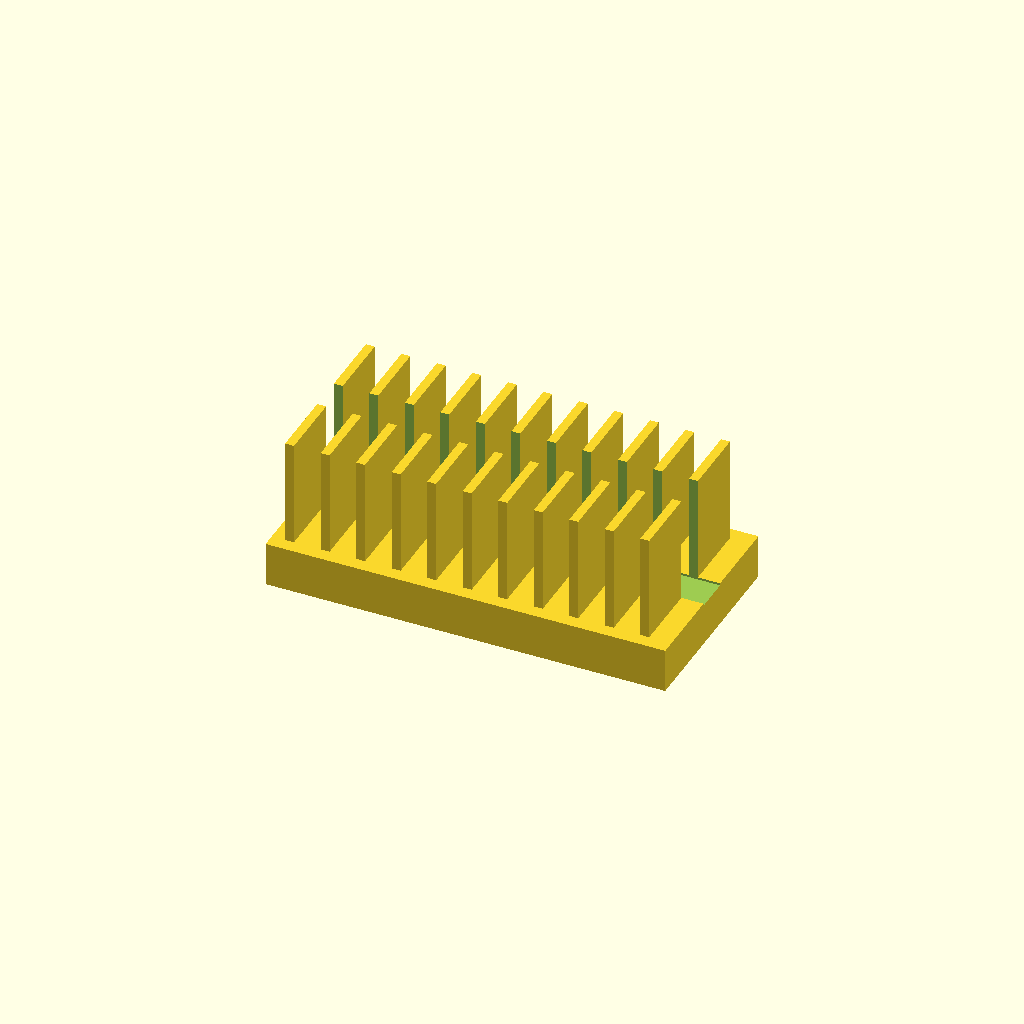
Cell 1: rendered with the file's own defaults.
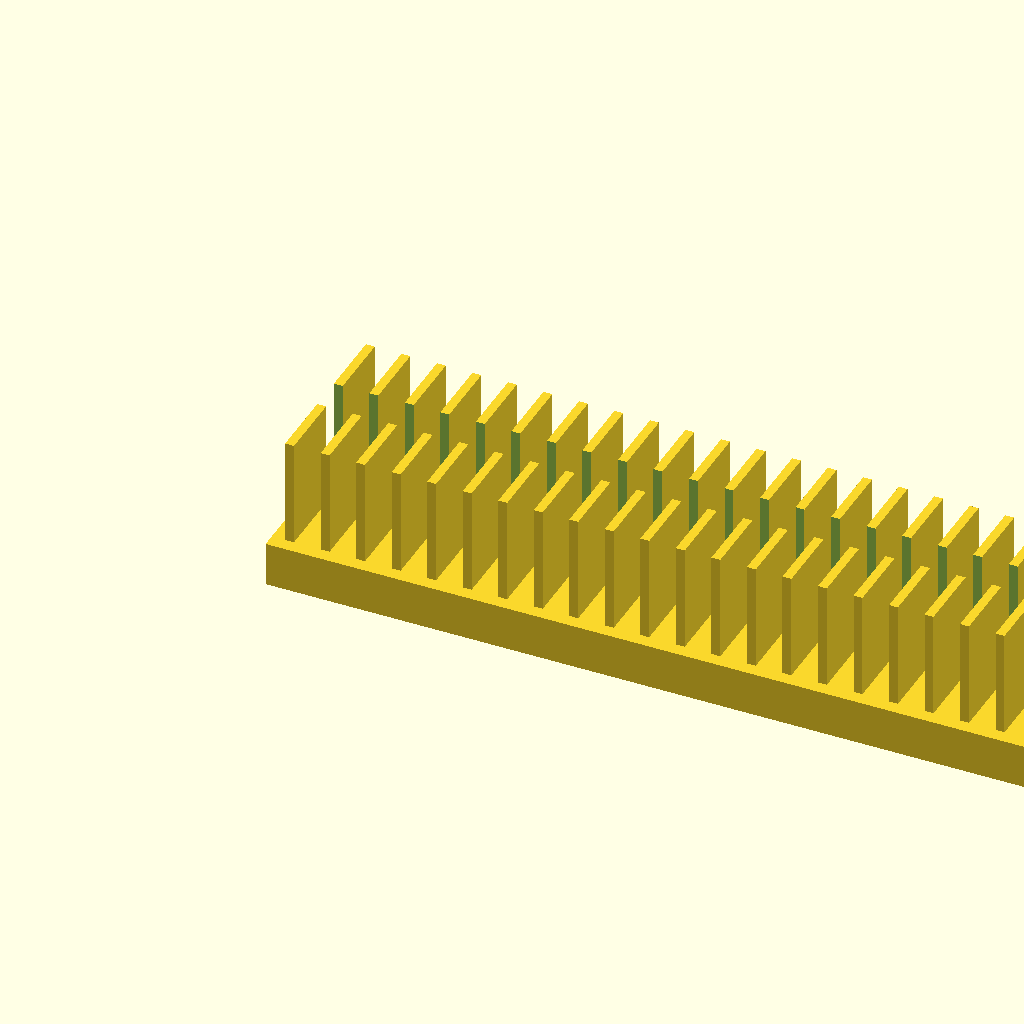
Cell 2: base_l = 180 (everything else at default).
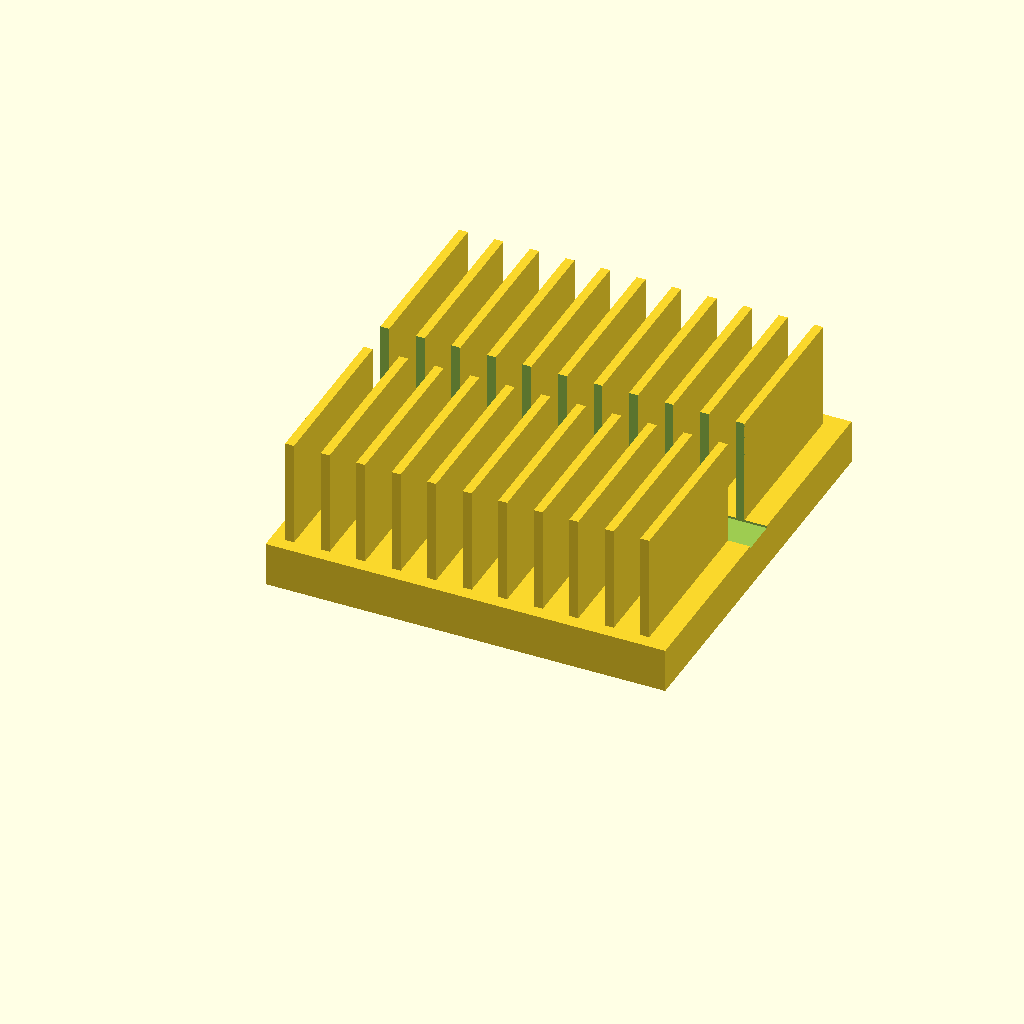
Cell 3 — base_w set to 90, the other parameters unchanged.
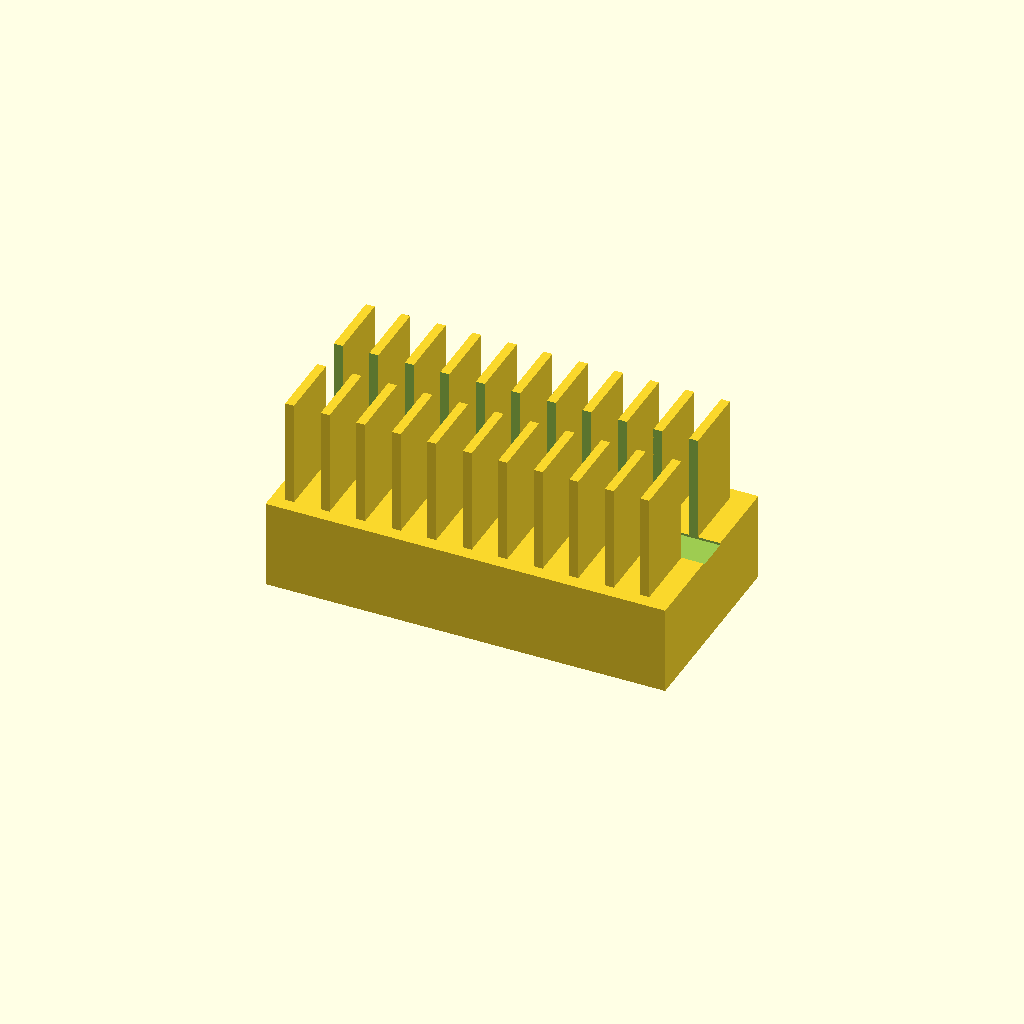
Cell 4: the same model with base_t = 20.
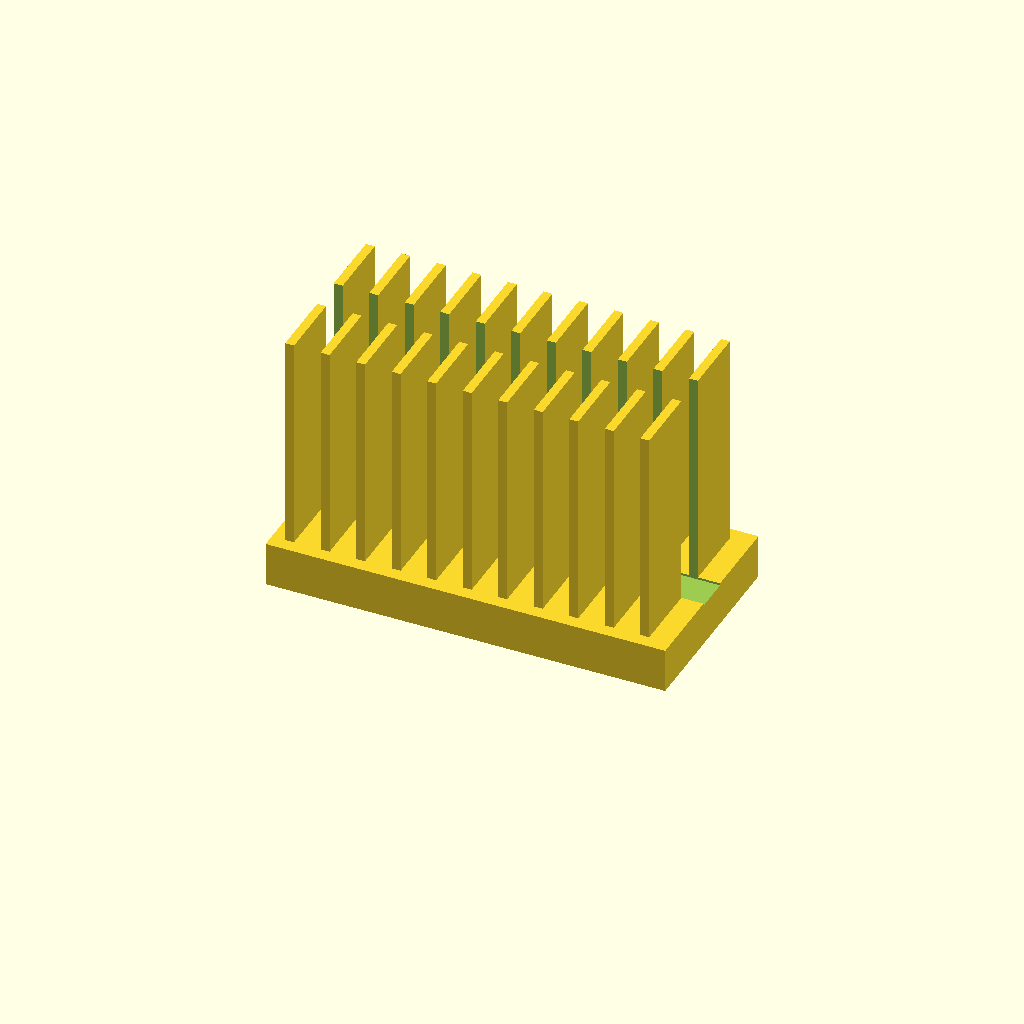
Cell 5: the same model with fin_h = 50.
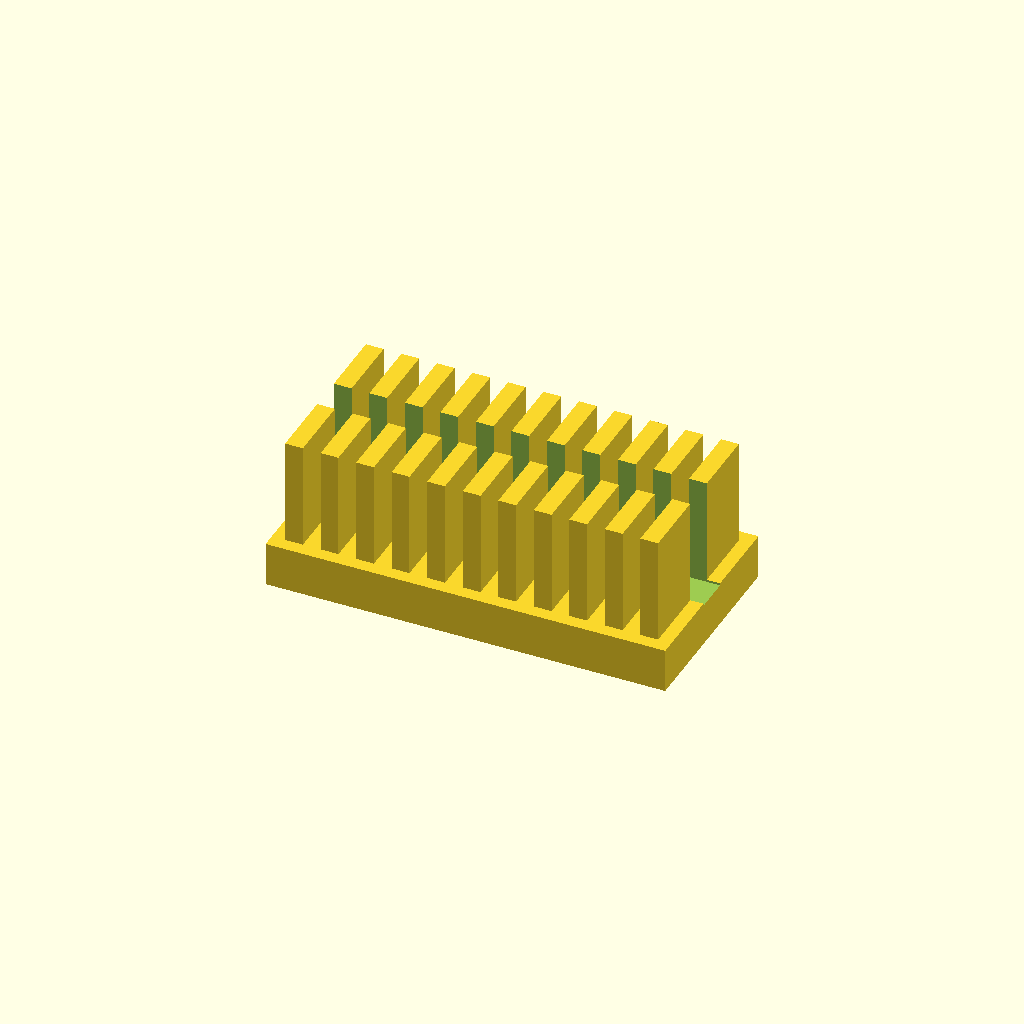
Cell 6: the same model with fin_t = 4.
One fixed orthographic camera (rotation 55°, 0°, 25°; colour scheme Cornfield) for every cell.
Source of the model, optional_data/data/solid2/heatsink/part_0093.scad:
$fn = 32;

// ----------------------------------------------------------------------
// Heatsink: slotted fin block
// ----------------------------------------------------------------------

// --- parameters (mm) ---
base_l = 90;              // base length, X
base_w = 45;              // base width, Y
base_t = 10;              // base plate thickness
fin_h = 25;               // fin height above the base
fin_t = 2;                // fin thickness
edge = 3;                 // margin from the base ends
pitch = 8;                // fin pitch
slot_w = 8;               // central slot width, Y

n_fins = floor((base_l - 2 * edge - fin_t) / pitch) + 1;  // fin count
total_h = base_t + fin_h - 1;  // overall height

difference() {
union() {
  cube([base_l, base_w, base_t]);
  for (i = [0 : n_fins - 1])
    translate([edge + i * pitch, edge, base_t - 1])
      cube([fin_t, base_w - 2 * edge, fin_h]);
}
  translate([-1, base_w / 2 - slot_w / 2, base_t - 0.5])
    cube([base_l + 2, slot_w, fin_h + 2]);
}
Customizer parameters (derived from the source; name, type, default, range or options):
base_l: number, default 90
base_w: number, default 45
base_t: number, default 10
fin_h: number, default 25
fin_t: number, default 2
edge: number, default 3
pitch: number, default 8
slot_w: number, default 8
